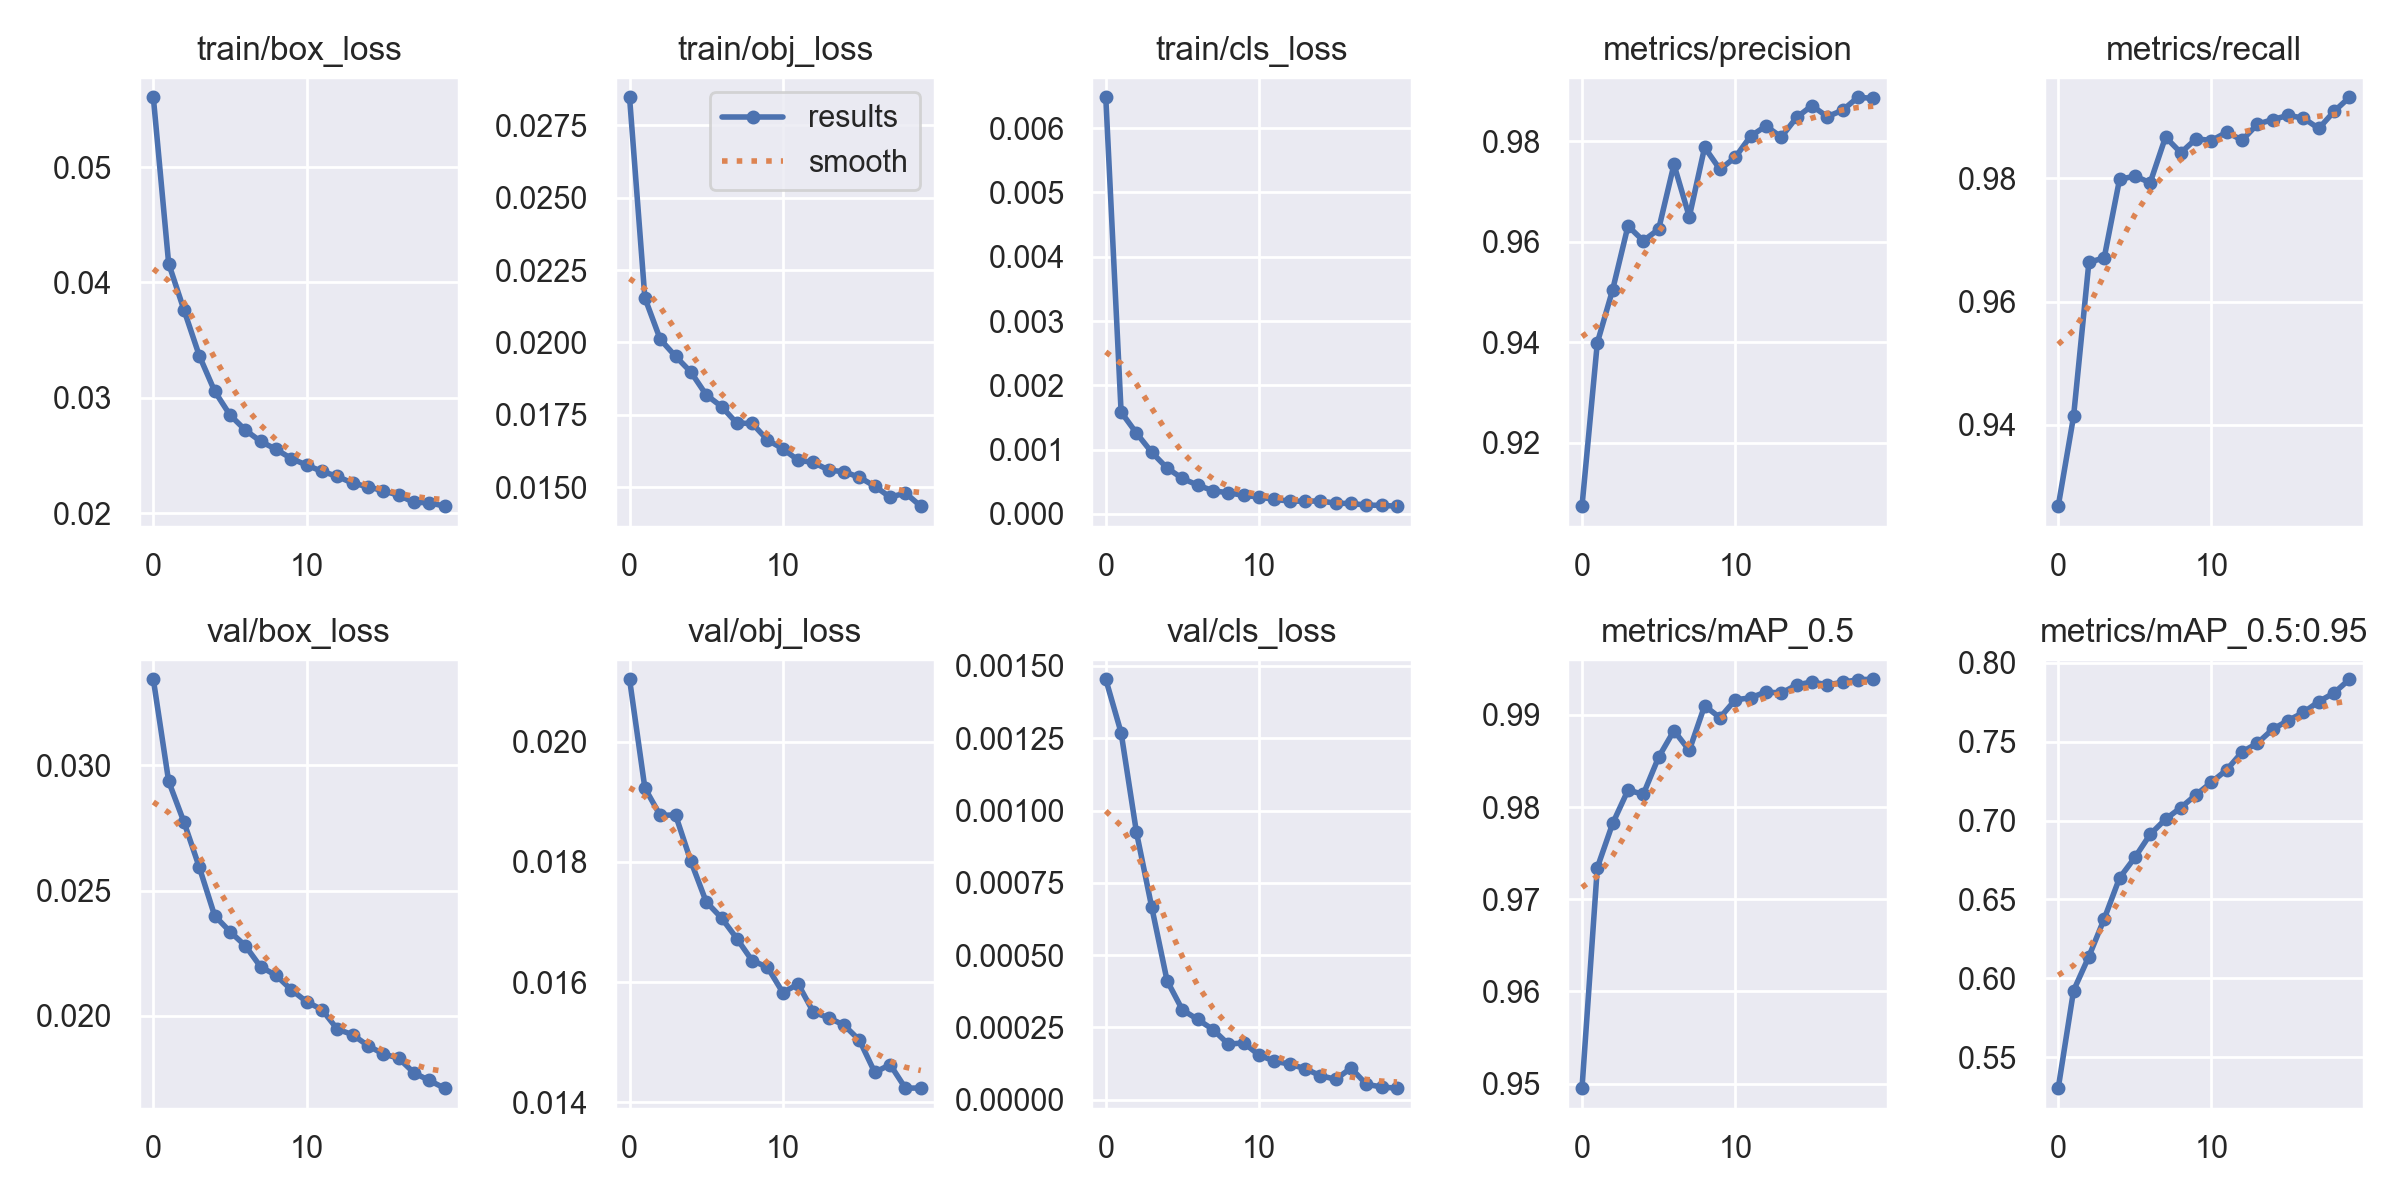

Values plotted in this chart, from the file beside it:
epoch, train/box_loss, train/obj_loss, train/cls_loss, metrics/precision, metrics/recall, metrics/mAP_0.5, metrics/mAP_0.5:0.95, val/box_loss, val/obj_loss, val/cls_loss, x/lr0, x/lr1, x/lr2
0, 0.05606, 0.02848, 0.006482, 0.9073, 0.9268, 0.9495, 0.5304, 0.03343, 0.02104, 0.001454, 0.07002, 0.003331, 0.003331
1, 0.04164, 0.02154, 0.001583, 0.9399, 0.9414, 0.9734, 0.5922, 0.02936, 0.01923, 0.001269, 0.03969, 0.006335, 0.006335
2, 0.03762, 0.02011, 0.001257, 0.9504, 0.9663, 0.9782, 0.6138, 0.02773, 0.01877, 0.0009254, 0.009028, 0.009008, 0.009008
3, 0.03365, 0.01952, 0.0009566, 0.9631, 0.9671, 0.9818, 0.6377, 0.02593, 0.01878, 0.0006654, 0.008515, 0.008515, 0.008515
4, 0.03058, 0.01898, 0.0007121, 0.9602, 0.9798, 0.9814, 0.6636, 0.024, 0.01801, 0.0004115, 0.008515, 0.008515, 0.008515
5, 0.02851, 0.01819, 0.0005503, 0.9625, 0.9803, 0.9854, 0.6766, 0.02336, 0.01734, 0.0003107, 0.00802, 0.00802, 0.00802
6, 0.0272, 0.01778, 0.0004454, 0.9754, 0.9793, 0.9883, 0.6913, 0.0228, 0.01707, 0.0002776, 0.007525, 0.007525, 0.007525
7, 0.02622, 0.01721, 0.0003591, 0.9649, 0.9867, 0.9861, 0.7008, 0.02196, 0.01673, 0.0002423, 0.00703, 0.00703, 0.00703
8, 0.02554, 0.0172, 0.0003266, 0.9788, 0.9841, 0.991, 0.7082, 0.02162, 0.01636, 0.0001919, 0.006535, 0.006535, 0.006535
9, 0.02473, 0.01663, 0.0002873, 0.9744, 0.9864, 0.9897, 0.7164, 0.02104, 0.01625, 0.0001967, 0.00604, 0.00604, 0.00604
10, 0.02416, 0.01632, 0.000261, 0.9768, 0.9861, 0.9916, 0.7243, 0.02056, 0.01583, 0.0001541, 0.005545, 0.005545, 0.005545
11, 0.02362, 0.01593, 0.0002247, 0.981, 0.9875, 0.9919, 0.7322, 0.02025, 0.01597, 0.0001332, 0.00505, 0.00505, 0.00505
12, 0.02319, 0.01585, 0.0001975, 0.983, 0.9861, 0.9925, 0.7435, 0.01947, 0.0155, 0.000123, 0.004555, 0.004555, 0.004555
13, 0.0226, 0.01559, 0.0001956, 0.9808, 0.9887, 0.9924, 0.7491, 0.01925, 0.01541, 0.0001074, 0.00406, 0.00406, 0.00406
14, 0.02229, 0.01553, 0.0002, 0.9847, 0.9895, 0.9932, 0.758, 0.01881, 0.01528, 8.3037e-05, 0.003565, 0.003565, 0.003565
15, 0.02193, 0.01534, 0.0001644, 0.9871, 0.9902, 0.9936, 0.7634, 0.01848, 0.01503, 7.0608e-05, 0.00307, 0.00307, 0.00307
16, 0.02156, 0.01503, 0.0001603, 0.9849, 0.9897, 0.9933, 0.7685, 0.01831, 0.0145, 0.0001091, 0.002575, 0.002575, 0.002575
17, 0.02093, 0.01465, 0.0001353, 0.9862, 0.988, 0.9935, 0.7754, 0.01773, 0.01463, 5.3545e-05, 0.00208, 0.00208, 0.00208
18, 0.0209, 0.0148, 0.0001311, 0.9888, 0.9908, 0.9938, 0.7809, 0.01742, 0.01423, 4.3721e-05, 0.001585, 0.001585, 0.001585
19, 0.0206, 0.01434, 0.0001188, 0.9885, 0.9931, 0.9939, 0.7895, 0.01711, 0.01424, 3.9849e-05, 0.00109, 0.00109, 0.00109
